2-way image classification set "dataset" from GitHub (tylersheehan01/ENGR7761_Assignment2); label vocabulary: car, not car.

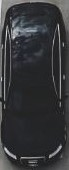
Label: car

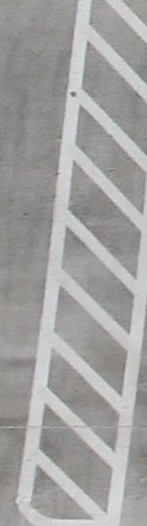
Label: not car

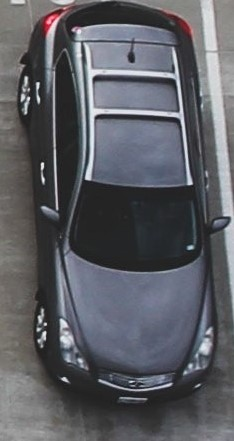
Label: car

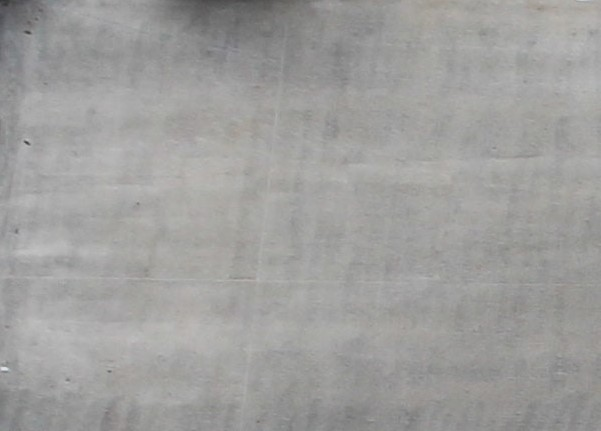
Label: not car

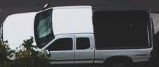
Label: car

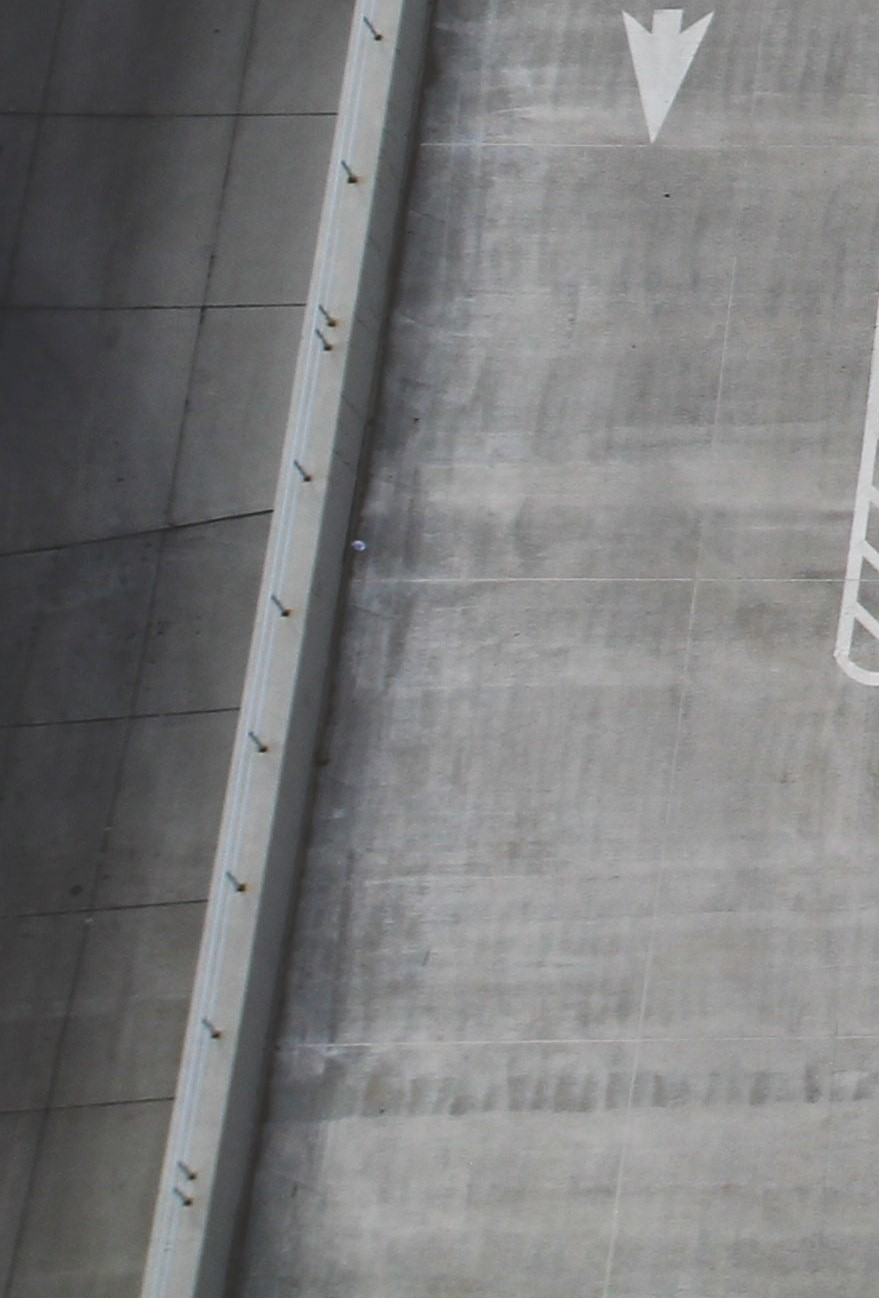
Label: not car
